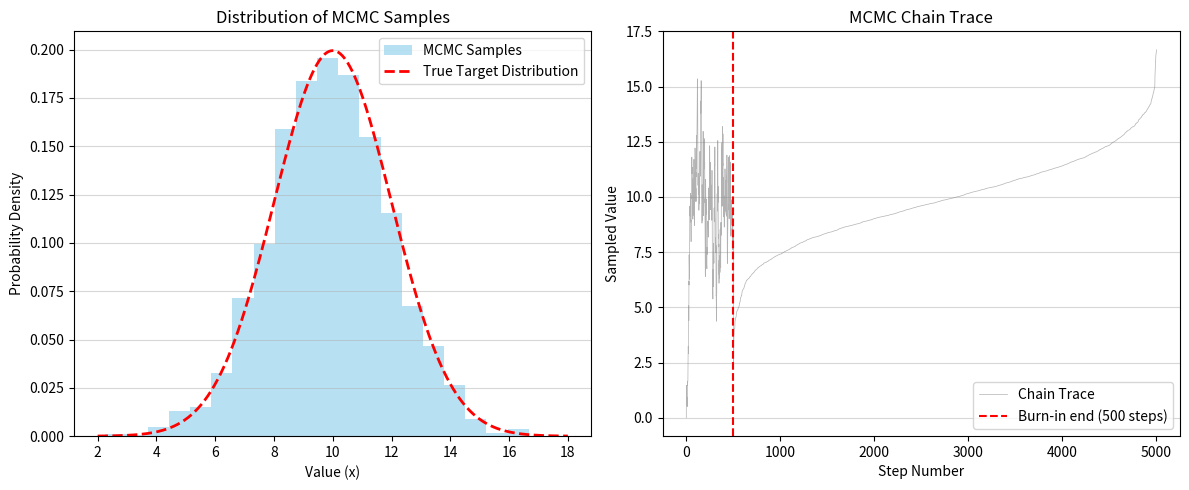

Reproduce this figure in Python.
import numpy as np
import matplotlib.pyplot as plt
from scipy.stats import norm

# --- 1. Define the Target Distribution (The Distribution We Want to Sample From) ---
# We use a simple Gaussian (Normal) distribution for this example.
# MCMC is most useful when this distribution is complex or unknown.

TARGET_MEAN = 10.0
TARGET_STD = 2.0

def target_distribution_pdf(x):
    """
    The Probability Density Function (PDF) of our target distribution.
    We are trying to sample points (x) that follow this distribution.
    """
    return norm.pdf(x, loc=TARGET_MEAN, scale=TARGET_STD)

# --- 2. Implement the Metropolis-Hastings Algorithm ---

def run_metropolis_hastings(n_steps, initial_state, proposal_std):
    """
    Performs the Metropolis-Hastings MCMC simulation.

    Args:
        n_steps (int): The number of steps (samples) to take.
        initial_state (float): The starting point of the chain.
        proposal_std (float): The standard deviation for the proposal function (the jump size).
    
    Returns:
        numpy.ndarray: The sequence of accepted samples.
    """
    # Initialize the chain
    chain = [initial_state]
    current_state = initial_state
    
    # Loop through the steps
    for _ in range(n_steps):
        # 1. Proposal: Propose a new state from a symmetric proposal distribution 
        # (a simple Gaussian centered at the current state is common).
        # We use a standard deviation (`proposal_std`) to control the size of the jump.
        proposed_state = np.random.normal(current_state, proposal_std)
        
        # 2. Acceptance Probability: Calculate the acceptance ratio (A)
        # Since the proposal is symmetric (q(x|y) = q(y|x)), the ratio simplifies:
        # A = min(1, [Target_PDF(Proposed) / Target_PDF(Current)])
        
        prob_proposed = target_distribution_pdf(proposed_state)
        prob_current = target_distribution_pdf(current_state)
        
        # Handle division by zero for distributions with zero probability
        if prob_current == 0:
            acceptance_ratio = 1.0 # Always accept if current state has 0 probability
        else:
            acceptance_ratio = min(1.0, prob_proposed / prob_current)
        
        # 3. Acceptance Step: Decide whether to move to the proposed state
        if np.random.rand() < acceptance_ratio:
            # Move accepted!
            current_state = proposed_state
        # else: Move rejected! current_state remains the same

        # Add the current state (accepted or rejected) to the chain
        chain.append(current_state)
        
    return np.array(chain)

# --- 3. Run the Simulation and Plot Results ---

# MCMC parameters
N_STEPS = 5000
BURN_IN = 500  # Discard initial samples (the "burn-in" period)
INITIAL_STATE = 0.0 # Start far from the mean
PROPOSAL_STD = 1.0 # Standard deviation for the proposal jump

# Run the simulation
mcmc_samples = run_metropolis_hastings(N_STEPS, INITIAL_STATE, PROPOSAL_STD)

# Apply burn-in
final_samples = mcmc_samples[BURN_IN:]

final_samples.sort()

# --- Plotting the Results ---
plt.figure(figsize=(12, 5))

# Plot 1: Histogram of the MCMC Samples
plt.subplot(1, 2, 1)
# Plot the histogram of the MCMC samples
plt.hist(final_samples, bins=20, density=True, alpha=0.6, color='skyblue', label='MCMC Samples')

# Plot the True Target Distribution PDF over the histogram
x_range = np.linspace(TARGET_MEAN - 4 * TARGET_STD, TARGET_MEAN + 4 * TARGET_STD, 1000)
plt.plot(x_range, target_distribution_pdf(x_range), 'r--', linewidth=2, label='True Target Distribution')

plt.title('Distribution of MCMC Samples')
plt.xlabel('Value (x)')
plt.ylabel('Probability Density')
plt.legend()
plt.grid(axis='y', alpha=0.5)

# Plot 2: Trace Plot (The Markov Chain)
plt.subplot(1, 2, 2)
plt.plot(mcmc_samples, color='gray', alpha=0.6, linewidth=0.5, label='Chain Trace')
plt.axvline(x=BURN_IN, color='red', linestyle='--', label=f'Burn-in end ({BURN_IN} steps)')
plt.title('MCMC Chain Trace')
plt.xlabel('Step Number')
plt.ylabel('Sampled Value')
plt.legend()
plt.grid(axis='y', alpha=0.5)

plt.tight_layout()
plt.show()
